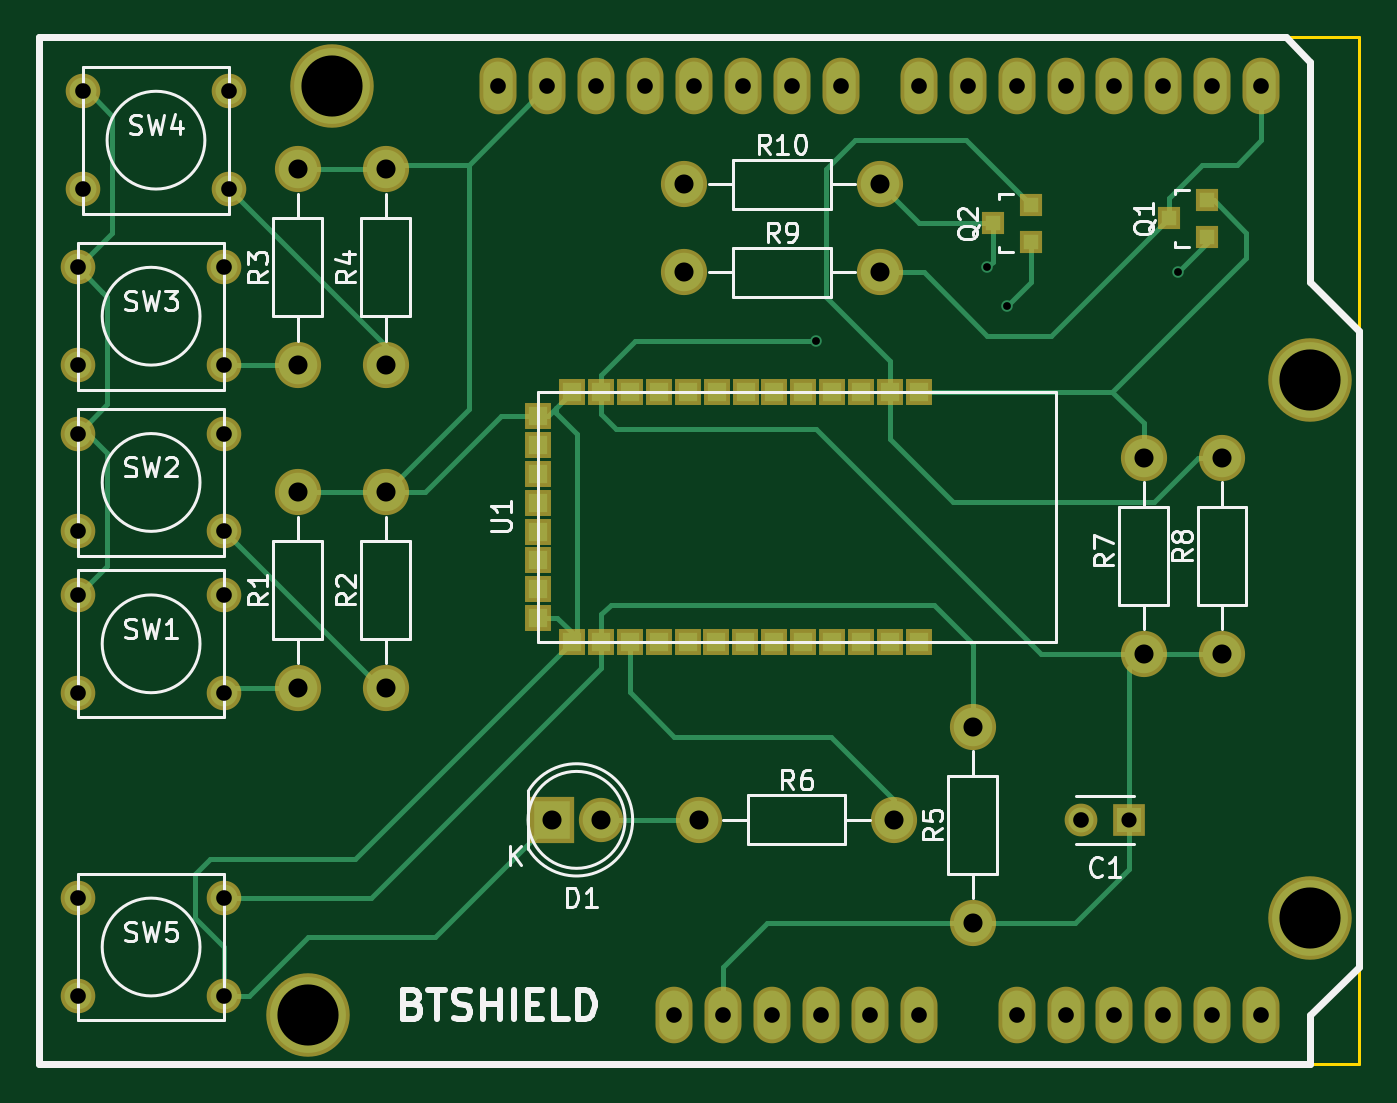
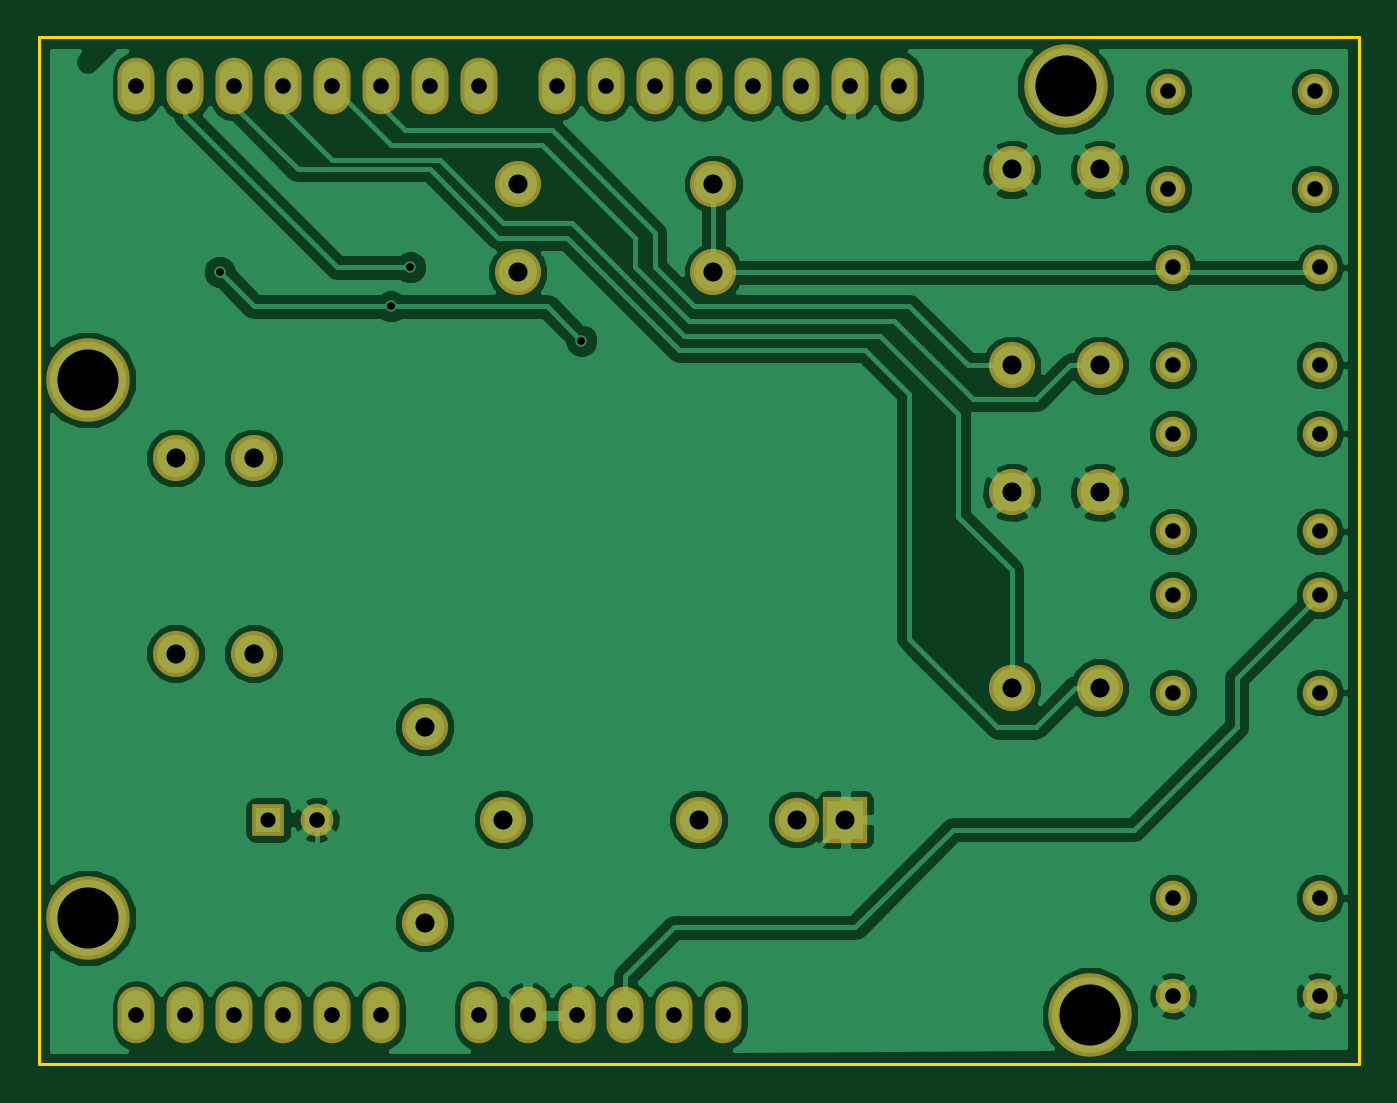
Circuit board: 10 layer files. Board 68.6 x 53.3 mm.
- bottom_copper: $btshield-B_Cu.gbr (73526 bytes)
- bottom_mask: $btshield-B_Mask.gbr (2434 bytes)
- paste: $btshield-B_Paste.gbr (295 bytes)
- bottom_silk: $btshield-B_SilkS.gbr (296 bytes)
- outline: $btshield-Edge_Cuts.gbr (524 bytes)
- top_copper: $btshield-F_Cu.gbr (9661 bytes)
- top_mask: $btshield-F_Mask.gbr (3500 bytes)
- paste: $btshield-F_Paste.gbr (1361 bytes)
- top_silk: $btshield-F_SilkS.gbr (23056 bytes)
- drill: $btshield.drl (1195 bytes)

=== bottom_copper: $btshield-B_Cu.gbr (73526 bytes, source omitted) ===
=== bottom_mask: $btshield-B_Mask.gbr ===
G04 #@! TF.FileFunction,Soldermask,Bot*
%FSLAX46Y46*%
G04 Gerber Fmt 4.6, Leading zero omitted, Abs format (unit mm)*
G04 Created by KiCad (PCBNEW (2015-07-26 BZR 5996)-product) date Thu 30 Jul 2015 12:27:07 AM EDT*
%MOMM*%
G01*
G04 APERTURE LIST*
%ADD10C,0.100000*%
%ADD11R,1.700000X1.700000*%
%ADD12C,1.700000*%
%ADD13R,2.300000X2.400000*%
%ADD14C,2.300000*%
%ADD15C,2.398980*%
%ADD16C,1.797000*%
%ADD17O,1.924000X2.940000*%
%ADD18C,4.337000*%
G04 APERTURE END LIST*
D10*
D11*
X205232000Y-92710000D03*
D12*
X202732000Y-92710000D03*
D13*
X175260000Y-92710000D03*
D14*
X177800000Y-92710000D03*
D15*
X162052000Y-75692000D03*
X162052000Y-85852000D03*
X166624000Y-75692000D03*
X166624000Y-85852000D03*
X162052000Y-58928000D03*
X162052000Y-69088000D03*
X166624000Y-58928000D03*
X166624000Y-69088000D03*
X197104000Y-98044000D03*
X197104000Y-87884000D03*
X193040000Y-92710000D03*
X182880000Y-92710000D03*
X205994000Y-84074000D03*
X205994000Y-73914000D03*
X210058000Y-84074000D03*
X210058000Y-73914000D03*
X182118000Y-64262000D03*
X192278000Y-64262000D03*
X182118000Y-59690000D03*
X192278000Y-59690000D03*
D16*
X158242000Y-81026000D03*
X158242000Y-86106000D03*
X150622000Y-81026000D03*
X150622000Y-86106000D03*
X158242000Y-72644000D03*
X158242000Y-77724000D03*
X150622000Y-72644000D03*
X150622000Y-77724000D03*
X158242000Y-64008000D03*
X158242000Y-69088000D03*
X150622000Y-64008000D03*
X150622000Y-69088000D03*
X158496000Y-54864000D03*
X158496000Y-59944000D03*
X150876000Y-54864000D03*
X150876000Y-59944000D03*
X158242000Y-96774000D03*
X158242000Y-101854000D03*
X150622000Y-96774000D03*
X150622000Y-101854000D03*
D17*
X212090000Y-102870000D03*
X209550000Y-102870000D03*
X207010000Y-102870000D03*
X199390000Y-102870000D03*
X201930000Y-102870000D03*
X204470000Y-102870000D03*
X194310000Y-102870000D03*
X191770000Y-102870000D03*
X189230000Y-102870000D03*
X184150000Y-102870000D03*
X181610000Y-102870000D03*
X212090000Y-54610000D03*
X209550000Y-54610000D03*
X207010000Y-54610000D03*
X204470000Y-54610000D03*
X201930000Y-54610000D03*
X199390000Y-54610000D03*
X196850000Y-54610000D03*
X194310000Y-54610000D03*
X190246000Y-54610000D03*
X187706000Y-54610000D03*
X185166000Y-54610000D03*
X182626000Y-54610000D03*
X180086000Y-54610000D03*
X177546000Y-54610000D03*
X175006000Y-54610000D03*
X172466000Y-54610000D03*
X186690000Y-102870000D03*
D18*
X214630000Y-97790000D03*
X214630000Y-69850000D03*
X163830000Y-54610000D03*
X162560000Y-102870000D03*
M02*

=== paste: $btshield-B_Paste.gbr ===
G04 #@! TF.FileFunction,Paste,Bot*
%FSLAX46Y46*%
G04 Gerber Fmt 4.6, Leading zero omitted, Abs format (unit mm)*
G04 Created by KiCad (PCBNEW (2015-07-26 BZR 5996)-product) date Wed 29 Jul 2015 11:17:57 PM EDT*
%MOMM*%
G01*
G04 APERTURE LIST*
%ADD10C,0.100000*%
G04 APERTURE END LIST*
D10*
M02*

=== bottom_silk: $btshield-B_SilkS.gbr ===
G04 #@! TF.FileFunction,Legend,Bot*
%FSLAX46Y46*%
G04 Gerber Fmt 4.6, Leading zero omitted, Abs format (unit mm)*
G04 Created by KiCad (PCBNEW (2015-07-26 BZR 5996)-product) date Thu 30 Jul 2015 12:27:07 AM EDT*
%MOMM*%
G01*
G04 APERTURE LIST*
%ADD10C,0.100000*%
G04 APERTURE END LIST*
D10*
M02*

=== outline: $btshield-Edge_Cuts.gbr ===
G04 #@! TF.FileFunction,Profile,NP*
%FSLAX46Y46*%
G04 Gerber Fmt 4.6, Leading zero omitted, Abs format (unit mm)*
G04 Created by KiCad (PCBNEW (2015-07-26 BZR 5996)-product) date Thu 30 Jul 2015 12:27:07 AM EDT*
%MOMM*%
G01*
G04 APERTURE LIST*
%ADD10C,0.100000*%
%ADD11C,0.150000*%
G04 APERTURE END LIST*
D10*
D11*
X148590000Y-52070000D02*
X217170000Y-52070000D01*
X148590000Y-105410000D02*
X148590000Y-52070000D01*
X217170000Y-105410000D02*
X148590000Y-105410000D01*
X217170000Y-52070000D02*
X217170000Y-105410000D01*
M02*

=== top_copper: $btshield-F_Cu.gbr (9661 bytes, source omitted) ===
=== top_mask: $btshield-F_Mask.gbr ===
G04 #@! TF.FileFunction,Soldermask,Top*
%FSLAX46Y46*%
G04 Gerber Fmt 4.6, Leading zero omitted, Abs format (unit mm)*
G04 Created by KiCad (PCBNEW (2015-07-26 BZR 5996)-product) date Thu 30 Jul 2015 12:27:07 AM EDT*
%MOMM*%
G01*
G04 APERTURE LIST*
%ADD10C,0.100000*%
%ADD11R,1.700000X1.700000*%
%ADD12C,1.700000*%
%ADD13R,2.300000X2.400000*%
%ADD14C,2.300000*%
%ADD15R,1.200100X1.200100*%
%ADD16C,2.398980*%
%ADD17C,1.797000*%
%ADD18R,1.400000X1.400000*%
%ADD19O,1.924000X2.940000*%
%ADD20C,4.337000*%
G04 APERTURE END LIST*
D10*
D11*
X205232000Y-92710000D03*
D12*
X202732000Y-92710000D03*
D13*
X175260000Y-92710000D03*
D14*
X177800000Y-92710000D03*
D15*
X209280760Y-62418000D03*
X209280760Y-60518000D03*
X207281780Y-61468000D03*
X200136760Y-62672000D03*
X200136760Y-60772000D03*
X198137780Y-61722000D03*
D16*
X162052000Y-75692000D03*
X162052000Y-85852000D03*
X166624000Y-75692000D03*
X166624000Y-85852000D03*
X162052000Y-58928000D03*
X162052000Y-69088000D03*
X166624000Y-58928000D03*
X166624000Y-69088000D03*
X197104000Y-98044000D03*
X197104000Y-87884000D03*
X193040000Y-92710000D03*
X182880000Y-92710000D03*
X205994000Y-84074000D03*
X205994000Y-73914000D03*
X210058000Y-84074000D03*
X210058000Y-73914000D03*
X182118000Y-64262000D03*
X192278000Y-64262000D03*
X182118000Y-59690000D03*
X192278000Y-59690000D03*
D17*
X158242000Y-81026000D03*
X158242000Y-86106000D03*
X150622000Y-81026000D03*
X150622000Y-86106000D03*
X158242000Y-72644000D03*
X158242000Y-77724000D03*
X150622000Y-72644000D03*
X150622000Y-77724000D03*
X158242000Y-64008000D03*
X158242000Y-69088000D03*
X150622000Y-64008000D03*
X150622000Y-69088000D03*
X158496000Y-54864000D03*
X158496000Y-59944000D03*
X150876000Y-54864000D03*
X150876000Y-59944000D03*
X158242000Y-96774000D03*
X158242000Y-101854000D03*
X150622000Y-96774000D03*
X150622000Y-101854000D03*
D18*
X194300000Y-83462000D03*
X192800000Y-83462000D03*
X191300000Y-83462000D03*
X189800000Y-83462000D03*
X188300000Y-83462000D03*
X186800000Y-83462000D03*
X185300000Y-83462000D03*
X183800000Y-83462000D03*
X182300000Y-83462000D03*
X180800000Y-83462000D03*
X179300000Y-83462000D03*
X177800000Y-83462000D03*
X176300000Y-83462000D03*
X174510000Y-82232000D03*
X174510000Y-80732000D03*
X174510000Y-79232000D03*
X174510000Y-77732000D03*
X174510000Y-76232000D03*
X174510000Y-74732000D03*
X174510000Y-73232000D03*
X174510000Y-71732000D03*
X176310000Y-70462000D03*
X177810000Y-70462000D03*
X179310000Y-70462000D03*
X180810000Y-70462000D03*
X182310000Y-70462000D03*
X183810000Y-70462000D03*
X185310000Y-70462000D03*
X186810000Y-70462000D03*
X188310000Y-70462000D03*
X189810000Y-70462000D03*
X191310000Y-70462000D03*
X192810000Y-70462000D03*
X194310000Y-70462000D03*
D19*
X212090000Y-102870000D03*
X209550000Y-102870000D03*
X207010000Y-102870000D03*
X199390000Y-102870000D03*
X201930000Y-102870000D03*
X204470000Y-102870000D03*
X194310000Y-102870000D03*
X191770000Y-102870000D03*
X189230000Y-102870000D03*
X184150000Y-102870000D03*
X181610000Y-102870000D03*
X212090000Y-54610000D03*
X209550000Y-54610000D03*
X207010000Y-54610000D03*
X204470000Y-54610000D03*
X201930000Y-54610000D03*
X199390000Y-54610000D03*
X196850000Y-54610000D03*
X194310000Y-54610000D03*
X190246000Y-54610000D03*
X187706000Y-54610000D03*
X185166000Y-54610000D03*
X182626000Y-54610000D03*
X180086000Y-54610000D03*
X177546000Y-54610000D03*
X175006000Y-54610000D03*
X172466000Y-54610000D03*
X186690000Y-102870000D03*
D20*
X214630000Y-97790000D03*
X214630000Y-69850000D03*
X163830000Y-54610000D03*
X162560000Y-102870000D03*
M02*

=== paste: $btshield-F_Paste.gbr ===
G04 #@! TF.FileFunction,Paste,Top*
%FSLAX46Y46*%
G04 Gerber Fmt 4.6, Leading zero omitted, Abs format (unit mm)*
G04 Created by KiCad (PCBNEW (2015-07-26 BZR 5996)-product) date Wed 29 Jul 2015 11:17:57 PM EDT*
%MOMM*%
G01*
G04 APERTURE LIST*
%ADD10C,0.100000*%
%ADD11R,0.800100X0.800100*%
%ADD12R,1.000000X1.000000*%
G04 APERTURE END LIST*
D10*
D11*
X209280760Y-62418000D03*
X209280760Y-60518000D03*
X207281780Y-61468000D03*
X200136760Y-62672000D03*
X200136760Y-60772000D03*
X198137780Y-61722000D03*
D12*
X194300000Y-83462000D03*
X192800000Y-83462000D03*
X191300000Y-83462000D03*
X189800000Y-83462000D03*
X188300000Y-83462000D03*
X186800000Y-83462000D03*
X185300000Y-83462000D03*
X183800000Y-83462000D03*
X182300000Y-83462000D03*
X180800000Y-83462000D03*
X179300000Y-83462000D03*
X177800000Y-83462000D03*
X176300000Y-83462000D03*
X174510000Y-82232000D03*
X174510000Y-80732000D03*
X174510000Y-79232000D03*
X174510000Y-77732000D03*
X174510000Y-76232000D03*
X174510000Y-74732000D03*
X174510000Y-73232000D03*
X174510000Y-71732000D03*
X176310000Y-70462000D03*
X177810000Y-70462000D03*
X179310000Y-70462000D03*
X180810000Y-70462000D03*
X182310000Y-70462000D03*
X183810000Y-70462000D03*
X185310000Y-70462000D03*
X186810000Y-70462000D03*
X188310000Y-70462000D03*
X189810000Y-70462000D03*
X191310000Y-70462000D03*
X192810000Y-70462000D03*
X194310000Y-70462000D03*
M02*

=== top_silk: $btshield-F_SilkS.gbr (23056 bytes, source omitted) ===
=== drill: $btshield.drl ===
M48
;DRILL file {KiCad (2015-07-26 BZR 5996)-product} date Wed 29 Jul 2015 11:27:54 PM EDT
;FORMAT={-:-/ absolute / inch / decimal}
FMAT,2
INCH,TZ
T1C0.016
T2C0.031
T3C0.032
T4C0.032
T5C0.039
T6C0.125
%
G90
G05
M72
T1
X7.44Y-2.67
X7.79Y-2.52
X7.83Y-2.6
X8.18Y-2.53
T2
X8.08Y-3.65
T3
X7.9816Y-3.65
T4
X5.93Y-2.52
X5.93Y-2.72
X5.93Y-2.86
X5.93Y-3.06
X5.93Y-3.19
X5.93Y-3.39
X5.93Y-3.81
X5.93Y-4.01
X5.94Y-2.16
X5.94Y-2.36
X6.23Y-2.52
X6.23Y-2.72
X6.23Y-2.86
X6.23Y-3.06
X6.23Y-3.19
X6.23Y-3.39
X6.23Y-3.81
X6.23Y-4.01
X6.24Y-2.16
X6.24Y-2.36
X6.79Y-2.15
X6.89Y-2.15
X6.99Y-2.15
X7.09Y-2.15
X7.15Y-4.05
X7.19Y-2.15
X7.25Y-4.05
X7.29Y-2.15
X7.35Y-4.05
X7.39Y-2.15
X7.45Y-4.05
X7.49Y-2.15
X7.55Y-4.05
X7.65Y-2.15
X7.65Y-4.05
X7.75Y-2.15
X7.85Y-2.15
X7.85Y-4.05
X7.95Y-2.15
X7.95Y-4.05
X8.05Y-2.15
X8.05Y-4.05
X8.15Y-2.15
X8.15Y-4.05
X8.25Y-2.15
X8.25Y-4.05
X8.35Y-2.15
X8.35Y-4.05
T5
X6.38Y-2.32
X6.38Y-2.72
X6.38Y-2.98
X6.38Y-3.38
X6.56Y-2.32
X6.56Y-2.72
X6.56Y-2.98
X6.56Y-3.38
X6.9Y-3.65
X7.Y-3.65
X7.17Y-2.35
X7.17Y-2.53
X7.2Y-3.65
X7.57Y-2.35
X7.57Y-2.53
X7.6Y-3.65
X7.76Y-3.46
X7.76Y-3.86
X8.11Y-2.91
X8.11Y-3.31
X8.27Y-2.91
X8.27Y-3.31
T6
X6.4Y-4.05
X6.45Y-2.15
X8.45Y-2.75
X8.45Y-3.85
T0
M30
